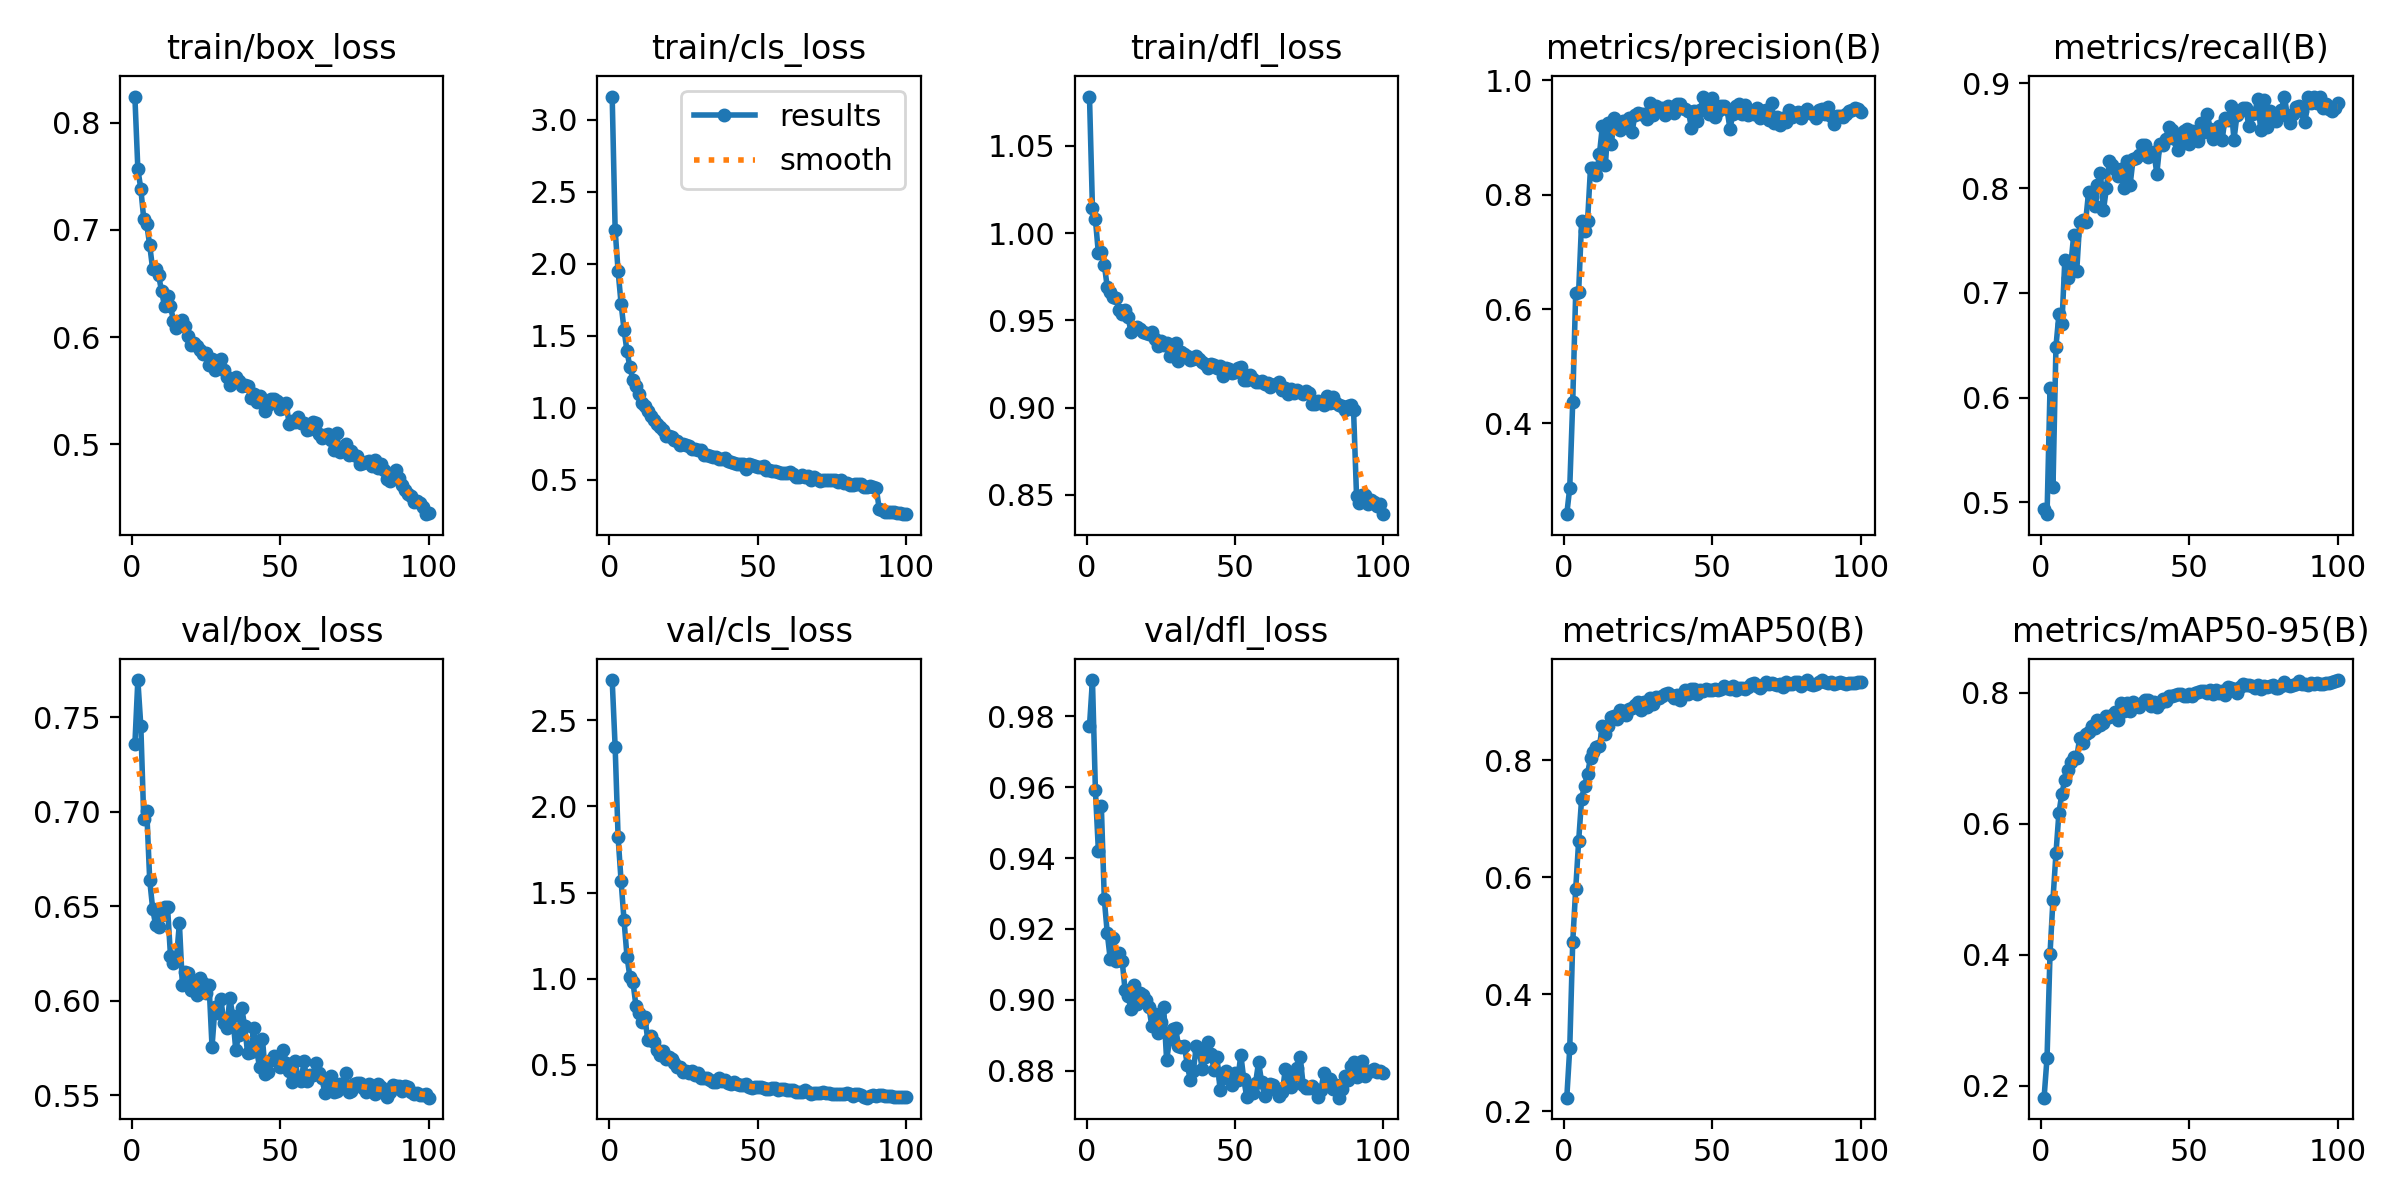

The file beside this chart, header and first rows:
epoch, train/box_loss, train/cls_loss, train/dfl_loss, metrics/precision(B), metrics/recall(B), metrics/mAP50(B), metrics/mAP50-95(B), val/box_loss, val/cls_loss, val/dfl_loss, lr/pg0, lr/pg1, lr/pg2
1, 0.8244, 3.159, 1.078, 0.2409, 0.4941, 0.2235, 0.1819, 0.7357, 2.732, 0.9772, 0.0001745, 0.0001745, 0.0001745
2, 0.7567, 2.233, 1.014, 0.2873, 0.4888, 0.308, 0.243, 0.7696, 2.344, 0.9902, 0.0003464, 0.0003464, 0.0003464
3, 0.7383, 1.947, 1.008, 0.437, 0.6089, 0.4893, 0.4016, 0.7454, 1.819, 0.9591, 0.0005148, 0.0005148, 0.0005148
4, 0.7099, 1.723, 0.9883, 0.6282, 0.5145, 0.5794, 0.4846, 0.696, 1.567, 0.942, 0.0005104, 0.0005104, 0.0005104
5, 0.7054, 1.541, 0.9889, 0.6303, 0.6488, 0.662, 0.5549, 0.7004, 1.338, 0.9546, 0.0005104, 0.0005104, 0.0005104
6, 0.6856, 1.391, 0.9819, 0.7535, 0.6796, 0.7343, 0.6168, 0.6638, 1.127, 0.9283, 0.0005052, 0.0005052, 0.0005052
7, 0.6632, 1.281, 0.9689, 0.7373, 0.67, 0.7569, 0.6465, 0.6486, 1.007, 0.9188, 0.0005, 0.0005, 0.0005
8, 0.6637, 1.192, 0.9659, 0.7536, 0.7318, 0.7772, 0.6674, 0.64, 0.9807, 0.9114, 0.0004948, 0.0004948, 0.0004948
9, 0.6578, 1.152, 0.9634, 0.8476, 0.7146, 0.8039, 0.6825, 0.6391, 0.8443, 0.9175, 0.0004895, 0.0004895, 0.0004895
10, 0.6427, 1.095, 0.9626, 0.8473, 0.7266, 0.8145, 0.6945, 0.6455, 0.7999, 0.9108, 0.0004843, 0.0004843, 0.0004843
11, 0.6291, 1.031, 0.9562, 0.8349, 0.7557, 0.8229, 0.7018, 0.6497, 0.7497, 0.9133, 0.0004791, 0.0004791, 0.0004791
12, 0.6381, 1.009, 0.9535, 0.871, 0.7206, 0.8246, 0.7006, 0.6497, 0.7783, 0.9111, 0.0004739, 0.0004739, 0.0004739
13, 0.6289, 0.9764, 0.9557, 0.9199, 0.7677, 0.8585, 0.7318, 0.6238, 0.6442, 0.9027, 0.0004687, 0.0004687, 0.0004687
14, 0.6153, 0.9398, 0.9521, 0.852, 0.7698, 0.8443, 0.7235, 0.6202, 0.6682, 0.901, 0.0004635, 0.0004635, 0.0004635
15, 0.6086, 0.9134, 0.9432, 0.9263, 0.7682, 0.8587, 0.7381, 0.6221, 0.6357, 0.8974, 0.0004583, 0.0004583, 0.0004583
16, 0.6104, 0.8882, 0.9458, 0.8885, 0.7964, 0.8739, 0.7407, 0.6411, 0.5888, 0.9042, 0.0004531, 0.0004531, 0.0004531
17, 0.6156, 0.8692, 0.946, 0.9338, 0.7916, 0.8764, 0.7489, 0.6085, 0.5551, 0.8987, 0.0004479, 0.0004479, 0.0004479
18, 0.6106, 0.8455, 0.9451, 0.9246, 0.7835, 0.87, 0.747, 0.615, 0.579, 0.902, 0.0004427, 0.0004427, 0.0004427
19, 0.6011, 0.8008, 0.9434, 0.9141, 0.8033, 0.8867, 0.759, 0.6146, 0.5348, 0.9012, 0.0004375, 0.0004375, 0.0004375
20, 0.5928, 0.8059, 0.9428, 0.9288, 0.8141, 0.884, 0.7517, 0.6059, 0.5446, 0.8998, 0.0004323, 0.0004323, 0.0004323
21, 0.5941, 0.7942, 0.9419, 0.9289, 0.7789, 0.8767, 0.7538, 0.6103, 0.5352, 0.898, 0.0004271, 0.0004271, 0.0004271
22, 0.5919, 0.7759, 0.9433, 0.9346, 0.7998, 0.8881, 0.7642, 0.6032, 0.5114, 0.8927, 0.0004218, 0.0004218, 0.0004218
23, 0.5877, 0.7669, 0.9391, 0.9098, 0.8257, 0.8894, 0.763, 0.6119, 0.4868, 0.8959, 0.0004166, 0.0004166, 0.0004166
24, 0.5843, 0.7407, 0.9354, 0.9401, 0.8221, 0.8943, 0.7661, 0.6092, 0.4859, 0.8907, 0.0004114, 0.0004114, 0.0004114
25, 0.5848, 0.751, 0.9383, 0.9423, 0.8186, 0.8991, 0.771, 0.6042, 0.4581, 0.8936, 0.0004062, 0.0004062, 0.0004062
26, 0.5739, 0.7386, 0.9357, 0.9417, 0.8119, 0.8864, 0.7584, 0.6086, 0.4648, 0.898, 0.000401, 0.000401, 0.000401
27, 0.5794, 0.7344, 0.937, 0.9413, 0.8186, 0.8989, 0.7846, 0.5757, 0.4516, 0.8829, 0.0003958, 0.0003958, 0.0003958
28, 0.5696, 0.716, 0.9294, 0.9331, 0.7999, 0.8919, 0.772, 0.5967, 0.4662, 0.8888, 0.0003906, 0.0003906, 0.0003906
29, 0.5727, 0.711, 0.9308, 0.9598, 0.8261, 0.9068, 0.7841, 0.5933, 0.4391, 0.8917, 0.0003854, 0.0003854, 0.0003854
30, 0.5794, 0.7075, 0.937, 0.9401, 0.8034, 0.8969, 0.7723, 0.6008, 0.4552, 0.8922, 0.0003802, 0.0003802, 0.0003802
31, 0.5696, 0.71, 0.9268, 0.9554, 0.8278, 0.9087, 0.7862, 0.5882, 0.4226, 0.8869, 0.000375, 0.000375, 0.000375
32, 0.5624, 0.6744, 0.9319, 0.9502, 0.829, 0.906, 0.7808, 0.5854, 0.4223, 0.8867, 0.0003698, 0.0003698, 0.0003698
33, 0.5555, 0.6732, 0.9304, 0.9517, 0.8313, 0.9106, 0.7791, 0.6015, 0.4247, 0.8868, 0.0003646, 0.0003646, 0.0003646
34, 0.5581, 0.6673, 0.9296, 0.9403, 0.8417, 0.9138, 0.7846, 0.5919, 0.4126, 0.8815, 0.0003594, 0.0003594, 0.0003594
35, 0.5625, 0.6558, 0.9273, 0.9545, 0.841, 0.9146, 0.7893, 0.574, 0.3994, 0.8772, 0.0003542, 0.0003542, 0.0003542
36, 0.5595, 0.6593, 0.9278, 0.9499, 0.8299, 0.9112, 0.7896, 0.582, 0.4009, 0.8799, 0.0003489, 0.0003489, 0.0003489
37, 0.5541, 0.644, 0.9297, 0.9432, 0.8329, 0.9067, 0.7805, 0.5965, 0.4242, 0.8869, 0.0003437, 0.0003437, 0.0003437
38, 0.5554, 0.6438, 0.9275, 0.9592, 0.8348, 0.911, 0.787, 0.5866, 0.4051, 0.8855, 0.0003385, 0.0003385, 0.0003385
39, 0.5546, 0.6501, 0.9259, 0.9584, 0.8138, 0.9038, 0.7786, 0.5722, 0.4117, 0.8806, 0.0003333, 0.0003333, 0.0003333
40, 0.5433, 0.6284, 0.9252, 0.9519, 0.8419, 0.912, 0.7854, 0.5729, 0.3972, 0.8838, 0.0003281, 0.0003281, 0.0003281
41, 0.5471, 0.6229, 0.9225, 0.9507, 0.8415, 0.9205, 0.7904, 0.5856, 0.3923, 0.888, 0.0003229, 0.0003229, 0.0003229
42, 0.5393, 0.6177, 0.9252, 0.9467, 0.8469, 0.9127, 0.7878, 0.5745, 0.4005, 0.8847, 0.0003177, 0.0003177, 0.0003177
43, 0.5449, 0.6115, 0.9243, 0.9168, 0.8586, 0.9213, 0.7955, 0.565, 0.3886, 0.8801, 0.0003125, 0.0003125, 0.0003125
44, 0.542, 0.6122, 0.9227, 0.9468, 0.8561, 0.9212, 0.7956, 0.5798, 0.3818, 0.8838, 0.0003073, 0.0003073, 0.0003073
45, 0.5316, 0.6072, 0.9237, 0.9285, 0.8471, 0.9137, 0.797, 0.5612, 0.3845, 0.8746, 0.0003021, 0.0003021, 0.0003021
46, 0.537, 0.5782, 0.9179, 0.9485, 0.8363, 0.9194, 0.798, 0.5622, 0.3876, 0.878, 0.0002969, 0.0002969, 0.0002969
47, 0.5424, 0.6071, 0.9229, 0.9719, 0.8417, 0.9186, 0.7988, 0.5689, 0.3698, 0.8798, 0.0002917, 0.0002917, 0.0002917
48, 0.5425, 0.6001, 0.922, 0.9558, 0.8547, 0.9216, 0.795, 0.5711, 0.367, 0.8785, 0.0002865, 0.0002865, 0.0002865
49, 0.5403, 0.5952, 0.9201, 0.9406, 0.8564, 0.9203, 0.7959, 0.5686, 0.3704, 0.8761, 0.0002812, 0.0002812, 0.0002812
50, 0.5327, 0.5883, 0.9206, 0.9689, 0.8423, 0.9194, 0.7985, 0.5652, 0.3734, 0.8793, 0.000276, 0.000276, 0.000276
51, 0.5335, 0.5867, 0.9224, 0.9363, 0.8546, 0.9219, 0.7952, 0.5739, 0.3744, 0.8775, 0.0002708, 0.0002708, 0.0002708
52, 0.5382, 0.5932, 0.9233, 0.9466, 0.8489, 0.9194, 0.7994, 0.5674, 0.3663, 0.8845, 0.0002656, 0.0002656, 0.0002656
53, 0.5187, 0.5673, 0.916, 0.9556, 0.8453, 0.9216, 0.8011, 0.5631, 0.3631, 0.8776, 0.0002604, 0.0002604, 0.0002604
54, 0.5216, 0.5675, 0.9159, 0.9548, 0.8624, 0.9278, 0.8031, 0.5572, 0.3633, 0.8726, 0.0002552, 0.0002552, 0.0002552
55, 0.521, 0.5596, 0.9186, 0.9498, 0.8536, 0.9228, 0.8031, 0.5683, 0.3639, 0.8746, 0.00025, 0.00025, 0.00025
56, 0.5254, 0.5601, 0.9164, 0.9153, 0.8709, 0.9213, 0.7995, 0.5591, 0.3689, 0.8736, 0.0002448, 0.0002448, 0.0002448
57, 0.5198, 0.5541, 0.9144, 0.942, 0.8566, 0.9263, 0.8042, 0.5574, 0.3543, 0.8766, 0.0002396, 0.0002396, 0.0002396
58, 0.5202, 0.5476, 0.9145, 0.9555, 0.8473, 0.9194, 0.7988, 0.5682, 0.3617, 0.8824, 0.0002344, 0.0002344, 0.0002344
59, 0.5138, 0.5491, 0.9151, 0.9584, 0.8494, 0.9234, 0.804, 0.5575, 0.3591, 0.8769, 0.0002292, 0.0002292, 0.0002292
60, 0.5142, 0.5454, 0.9134, 0.9418, 0.8595, 0.923, 0.7995, 0.5608, 0.3548, 0.873, 0.000224, 0.000224, 0.000224
... 40 more rows
